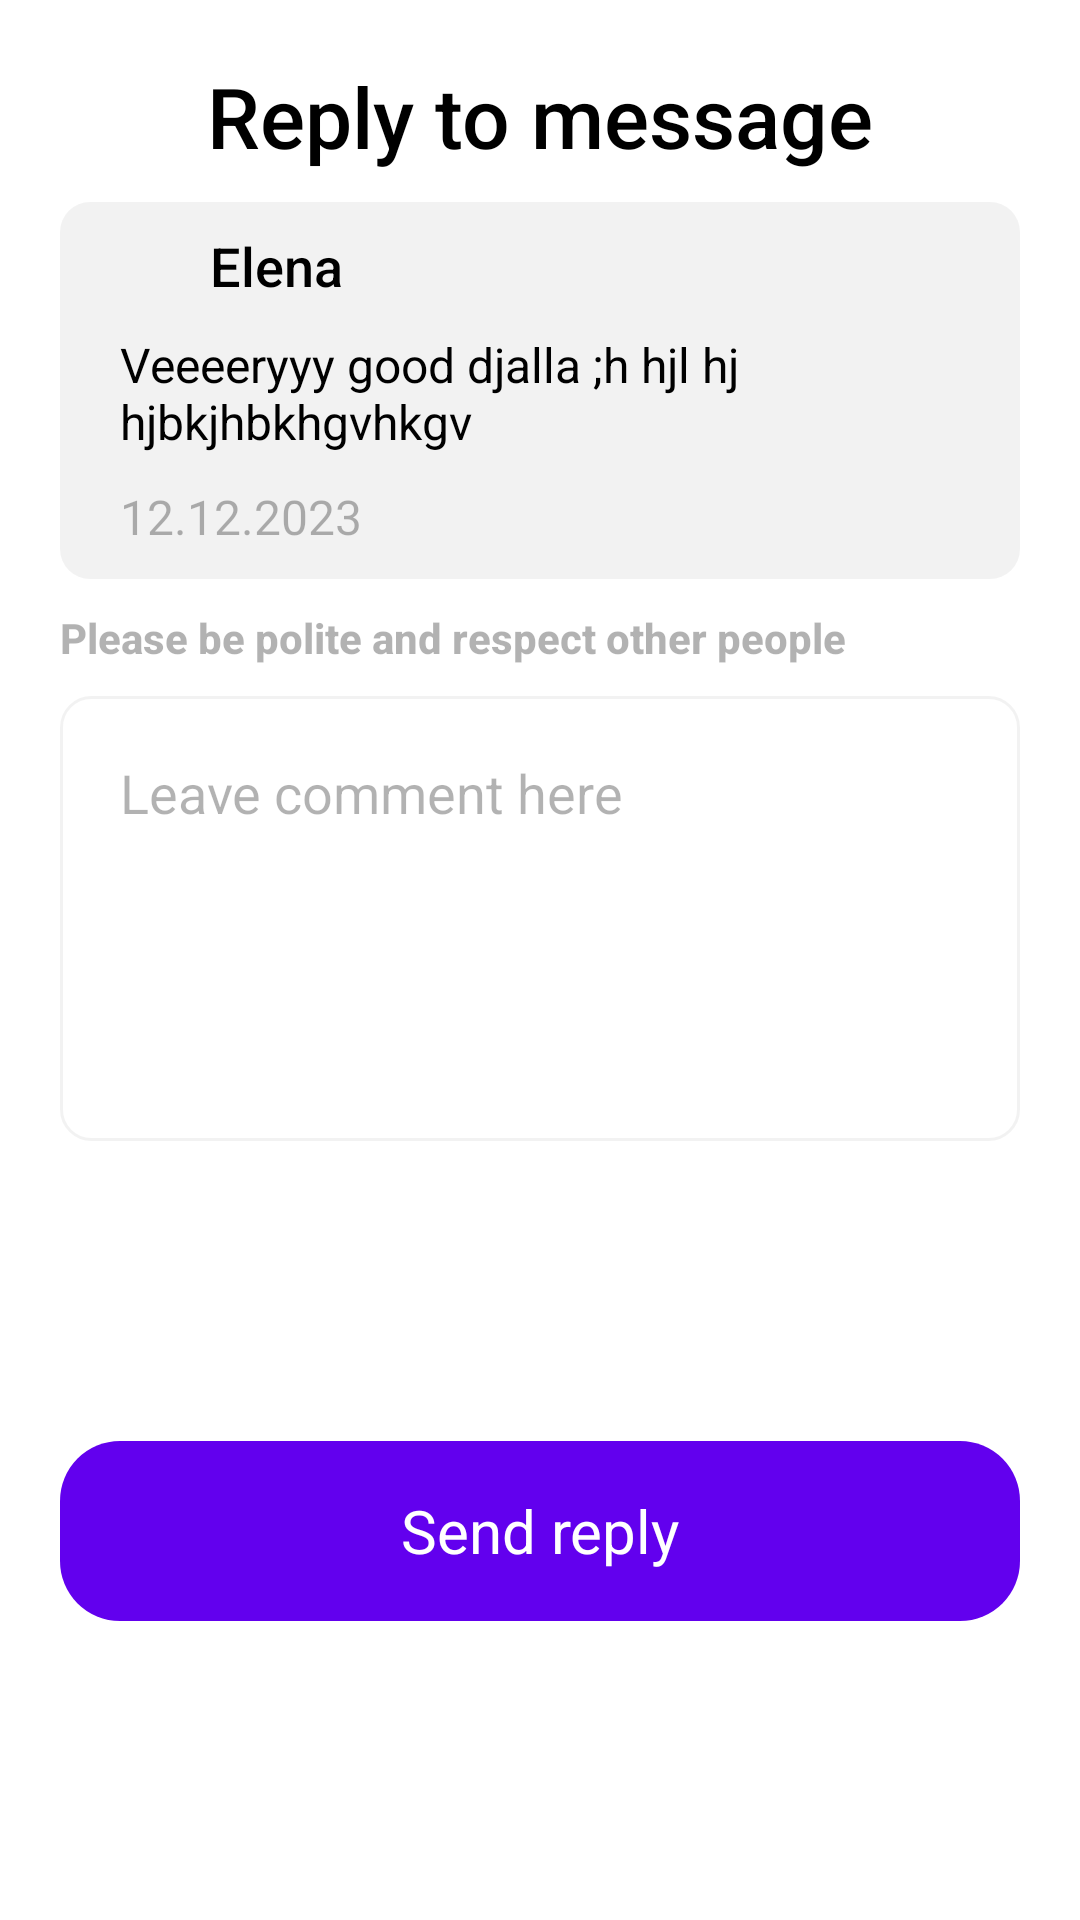

Android layout source for this screen:
<!-- AndroidManifest.xml: application theme Theme.Freebie -->
<!-- res/layout/fragment_reply_comment.xml -->
<?xml version="1.0" encoding="utf-8"?>
<androidx.core.widget.NestedScrollView xmlns:android="http://schemas.android.com/apk/res/android"
    xmlns:app="http://schemas.android.com/apk/res-auto"
    xmlns:tools="http://schemas.android.com/tools"
    android:layout_width="match_parent"
    android:layout_height="match_parent"
    android:fillViewport="true">

    <androidx.constraintlayout.widget.ConstraintLayout
        android:layout_width="match_parent"
        android:layout_height="wrap_content">


        <androidx.appcompat.widget.AppCompatTextView
            android:id="@+id/coupon_header"
            style="@style/TextAppearance.AppCompat.Widget.PopupMenu.Header"
            android:layout_width="0dp"
            android:layout_height="wrap_content"
            android:layout_marginStart="@dimen/default_side_margin"
            android:layout_marginTop="@dimen/default_top_margin_xl"
            android:layout_marginEnd="@dimen/default_side_margin"
            android:gravity="center"
            android:textColor="@color/primary_text"
            android:textSize="28sp"
            app:layout_constraintEnd_toEndOf="parent"
            app:layout_constraintStart_toStartOf="parent"
            app:layout_constraintTop_toTopOf="parent"
            android:text="@string/reply_to_message" />

        <androidx.appcompat.widget.AppCompatTextView
            android:id="@+id/coupon_description"
            style="@style/TextAppearance.AppCompat.Widget.PopupMenu.Header"
            android:layout_width="0dp"
            android:layout_height="wrap_content"
            android:layout_marginStart="@dimen/default_side_margin"
            android:layout_marginTop="@dimen/default_top_margin"
            android:layout_marginEnd="@dimen/default_side_margin"
            android:text="@string/polite_desc"
            android:textColor="@color/secondary_text"
            android:textSize="14sp"
            android:textStyle="bold"
            app:layout_constraintEnd_toEndOf="parent"
            app:layout_constraintHorizontal_bias="1.0"
            app:layout_constraintStart_toStartOf="parent"
            app:layout_constraintTop_toBottomOf="@+id/user_review" />

        <androidx.appcompat.widget.AppCompatTextView
            android:id="@+id/tv_rate"
            style="@style/TextAppearance.AppCompat.Widget.PopupMenu.Small"
            android:layout_width="0dp"
            android:layout_height="60dp"
            android:layout_marginStart="@dimen/default_side_margin"
            android:layout_marginTop="@dimen/default_top_margin"
            android:layout_marginEnd="@dimen/default_side_margin"
            android:layout_marginBottom="@dimen/default_bottom_margin"
            android:background="@drawable/bg_action_btn"
            android:clickable="true"
            android:focusable="true"
            android:gravity="center"
            android:text="@string/send_reply"
            android:textColor="@color/white"
            android:textSize="20sp"
            app:layout_constraintBottom_toBottomOf="parent"
            app:layout_constraintEnd_toEndOf="parent"
            app:layout_constraintStart_toStartOf="parent"
            app:layout_constraintTop_toBottomOf="@+id/review_message" />

        <include
            layout="@layout/item_rate"
            android:id="@+id/user_review"
            android:layout_width="0dp"
            android:layout_height="wrap_content"
            android:layout_marginStart="@dimen/default_side_margin"
            android:layout_marginTop="@dimen/default_top_margin"
            android:layout_marginEnd="@dimen/default_side_margin"
            app:layout_constraintEnd_toEndOf="parent"
            app:layout_constraintStart_toStartOf="parent"
            app:layout_constraintTop_toBottomOf="@+id/coupon_header" />


        <androidx.appcompat.widget.AppCompatEditText
            android:id="@+id/review_message"
            android:layout_width="match_parent"
            android:layout_height="wrap_content"
            android:layout_marginStart="@dimen/default_side_margin"
            android:layout_marginTop="@dimen/default_top_margin"
            android:layout_marginEnd="@dimen/default_side_margin"
            android:background="@drawable/bg_review_text"
            android:gravity="top|start"
            android:hint="@string/leave_comment_here"
            android:lines="5"
            android:maxLength="280"
            android:maxLines="5"
            android:padding="@dimen/default_side_margin"
            android:textColor="@color/primary_text"
            android:textColorHint="@color/secondary_text"
            app:layout_constraintEnd_toEndOf="parent"
            app:layout_constraintStart_toStartOf="parent"
            app:layout_constraintTop_toBottomOf="@+id/coupon_description" />
    </androidx.constraintlayout.widget.ConstraintLayout>


</androidx.core.widget.NestedScrollView>
<!-- res/layout/item_rate.xml (included above) -->
<?xml version="1.0" encoding="utf-8"?>
<androidx.constraintlayout.widget.ConstraintLayout xmlns:android="http://schemas.android.com/apk/res/android"
    xmlns:app="http://schemas.android.com/apk/res-auto"
    xmlns:tools="http://schemas.android.com/tools"
    android:layout_width="match_parent"
    android:layout_height="wrap_content"
    android:layout_margin="@dimen/default_side_margin"
    android:background="@drawable/bg_comment">

    <androidx.appcompat.widget.AppCompatImageView
        android:id="@+id/user_avatar"
        android:layout_width="22dp"
        android:layout_height="22dp"
        android:layout_marginStart="@dimen/default_side_margin"
        android:layout_marginTop="@dimen/default_top_margin"
        app:layout_constraintStart_toStartOf="parent"
        app:layout_constraintTop_toTopOf="parent" />

    <androidx.appcompat.widget.AppCompatTextView
        android:id="@+id/reviewer_name"
        style="@style/TextAppearance.AppCompat.Widget.PopupMenu.Header"
        android:layout_width="0dp"
        android:layout_height="wrap_content"
        android:layout_marginStart="@dimen/default_side_margin_s"
        android:layout_marginEnd="@dimen/default_side_margin"
        android:ellipsize="end"
        android:gravity="start"
        android:lines="1"
        android:textColor="@color/primary_text"
        android:textSize="18sp"
        app:layout_constraintBottom_toBottomOf="@+id/user_avatar"
        app:layout_constraintEnd_toStartOf="@id/review_score"
        app:layout_constraintStart_toEndOf="@+id/user_avatar"
        app:layout_constraintTop_toTopOf="@+id/user_avatar"
        tools:text="Elena" />


    <androidx.appcompat.widget.AppCompatTextView
        android:id="@+id/reviewer_comment"
        style="@style/TextAppearance.AppCompat.Widget.PopupMenu.Small"
        android:layout_width="0dp"
        android:layout_height="wrap_content"
        android:layout_marginStart="@dimen/default_side_margin"
        android:layout_marginTop="@dimen/default_top_margin"
        android:layout_marginEnd="@dimen/default_side_margin"
        android:ellipsize="end"
        android:gravity="start"
        android:maxLines="3"
        android:textColor="@color/primary_text"
        android:textSize="16sp"
        app:layout_constraintEnd_toEndOf="parent"
        app:layout_constraintStart_toStartOf="parent"
        app:layout_constraintTop_toBottomOf="@+id/reviewer_name"
        tools:text="Veeeeryyy good djalla ;h hjl hj hjbkjhbkhgvhkgv" />

    <androidx.appcompat.widget.AppCompatTextView
        android:id="@+id/review_score"
        style="@style/TextAppearance.AppCompat.Widget.PopupMenu.Header"
        android:layout_width="wrap_content"
        android:layout_height="wrap_content"
        android:layout_marginEnd="@dimen/default_side_margin"
        android:background="@drawable/bg_rating"
        android:paddingStart="8dp"
        android:paddingTop="4dp"
        android:paddingEnd="8dp"
        android:paddingBottom="4dp"
        android:textColor="@color/white"
        android:textSize="14sp"
        android:visibility="gone"
        app:layout_constraintBottom_toBottomOf="@id/reviewer_name"
        app:layout_constraintEnd_toEndOf="parent"
        app:layout_constraintTop_toTopOf="@id/reviewer_name"
        tools:text="4.0"
        tools:visibility="visible" />


    <androidx.appcompat.widget.AppCompatTextView
        android:id="@+id/review_date"
        style="@style/TextAppearance.AppCompat.Widget.PopupMenu.Small"
        android:layout_width="0dp"
        android:layout_height="wrap_content"
        android:layout_marginTop="@dimen/default_top_margin"
        android:layout_marginBottom="@dimen/default_bottom_margin"
        android:ellipsize="end"
        android:gravity="start"
        android:maxLines="3"
        android:textColor="@color/secondary_text"
        android:textSize="16sp"
        app:layout_constraintBottom_toBottomOf="parent"
        app:layout_constraintEnd_toStartOf="@+id/reply_btn"
        app:layout_constraintStart_toStartOf="@+id/reviewer_comment"
        app:layout_constraintTop_toBottomOf="@+id/reviewer_comment"
        app:layout_constraintVertical_bias="0.0"
        tools:text="12.12.2023" />

    <androidx.appcompat.widget.AppCompatTextView
        android:id="@+id/reply_btn"
        style="@style/TextAppearance.AppCompat.Widget.PopupMenu.Header"
        android:layout_width="wrap_content"
        android:layout_height="wrap_content"
        android:layout_marginEnd="16dp"
        android:background="?selectableItemBackground"
        android:clickable="true"
        android:focusable="true"
        android:padding="4dp"
        android:visibility="gone"
        android:text="@string/reply_to_comment"
        android:textColor="@color/design_default_color_primary"
        app:layout_constraintBottom_toBottomOf="@+id/review_date"
        app:layout_constraintEnd_toEndOf="parent"
        app:layout_constraintTop_toTopOf="@+id/review_date" />

</androidx.constraintlayout.widget.ConstraintLayout>
<!-- resources referenced by this layout -->
<resources>
  <color name="primary_text">#000000</color>
  <color name="secondary_text">#4D000000</color>
  <color name="white">#FFFFFFFF</color>
  <dimen name="default_bottom_margin">10dp</dimen>
  <dimen name="default_side_margin">20dp</dimen>
  <dimen name="default_side_margin_s">8dp</dimen>
  <dimen name="default_top_margin">10dp</dimen>
  <dimen name="default_top_margin_xl">20dp</dimen>
  <!-- drawable bg_action_btn (drawable) -->
  <?xml version="1.0" encoding="utf-8"?>
  <shape xmlns:android="http://schemas.android.com/apk/res/android"
      android:shape="rectangle">
      <solid android:color="@color/design_default_color_primary" />
      <corners
          android:radius="@dimen/action_button_radius" />
  
  </shape>
  <!-- drawable bg_comment (drawable) -->
  <?xml version="1.0" encoding="utf-8"?>
  <shape xmlns:android="http://schemas.android.com/apk/res/android"
      android:shape="rectangle">
      <solid android:color="@color/color_rating" />
      <corners android:radius="@dimen/coupon_radius" />
  </shape>
  <!-- drawable bg_rating (drawable) -->
  <?xml version="1.0" encoding="utf-8"?>
  <shape xmlns:android="http://schemas.android.com/apk/res/android"
      android:shape="rectangle">
      <solid android:color="@color/two" />
      <corners android:radius="@dimen/coupon_radius" />
  </shape>
  <!-- drawable bg_review_text (drawable) -->
  <?xml version="1.0" encoding="utf-8"?>
  <shape xmlns:android="http://schemas.android.com/apk/res/android"
      android:shape="rectangle">
      <stroke
          android:width="1dp"
          android:color="@color/color_rating"
          />
      <corners android:radius="@dimen/coupon_radius" />
  </shape>
  <string name="leave_comment_here">Leave comment here</string>
  <string name="polite_desc">Please be polite and respect other people</string>
  <string name="reply_to_comment">reply to comment</string>
  <string name="reply_to_message">Reply to message</string>
  <string name="send_reply">Send reply</string>
  <style name="Theme.Freebie" parent="Theme.MaterialComponents.DayNight.NoActionBar">
          
          <item name="colorPrimary">@color/purple_500</item>
          <item name="colorPrimaryVariant">@color/purple_700</item>
          <item name="colorOnPrimary">@color/white</item>
          
          <item name="colorSecondary">@color/teal_200</item>
          <item name="colorSecondaryVariant">@color/teal_700</item>
          <item name="colorOnSecondary">@color/black</item>
          
          <item name="android:statusBarColor">@color/color_statusbar</item>
          <item name="android:windowLightStatusBar">true</item>
          
      </style>
  <dimen name="action_button_radius">20dp</dimen>
  <color name="color_rating">#0D000000</color>
  <dimen name="coupon_radius">10dp</dimen>
  <color name="two">#abd39f</color>
  <color name="purple_500">#FF6200EE</color>
  <color name="purple_700">#FF3700B3</color>
  <color name="teal_200">#FF03DAC5</color>
  <color name="teal_700">#FF018786</color>
  <color name="black">#FF000000</color>
  <color name="color_statusbar">#FAFAFA</color>
</resources>
